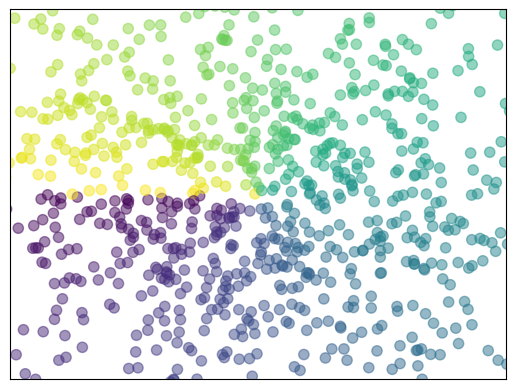

This chart was generated by the following Python code:
import matplotlib.pyplot as plt
import numpy as np

n = 1024    # data size
X = np.random.normal(0, 1, n) # 每一个点的X值
Y = np.random.normal(0, 1, n) # 每一个点的Y值
T = np.arctan2(Y,X) # for color value


# 输入X和Y作为location，size=75，颜色为T，color map用默认值，透明度alpha 为 50%。 
# x轴显示范围定位(-1.5，1.5)，并用xtick()函数来隐藏x坐标轴，y轴同理：

plt.scatter(X, Y, s=55, c=T, alpha=.5)

plt.xlim(-1.5,1.5)
plt.xticks(())  # ignore xticks
plt.ylim(-1.5,1.5)
plt.yticks(())  # ignore yticks

plt.show()